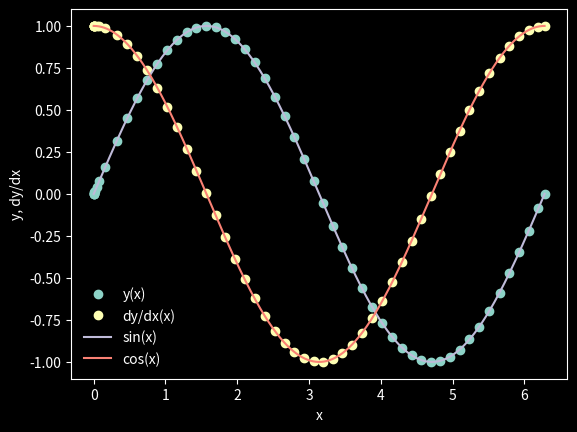

Write the Python code that produced this figure.
%matplotlib inline
import matplotlib.pyplot as plt
import numpy as np
plt.style.use('dark_background')

def dydx(x,y):
    #set the derivatives
    #our equation d^2y/dx^2=-y
    #dy/dx=z
    #dz/dx=-y
    #set y[0]=y
    #set y[1]=z
    
    #declare an array
    y_derivs = np.zeros(2)
    #set dydx=z
    y_derivs[0] = y[1]
    #set dzdx=-y
    y_derivs[1] = -1*y[0]
    return y_derivs

def rk4_mv_core(dydx,xi,yi,nv,h):
    
    #declare k arrays
    #dydx is function of derivatives
    #xi is the value of x at step i
    #yi is the array of variables at step i
    #nv is ...

    k1 = np.zeros(nv)
    k2 = np.zeros(nv)
    k3 = np.zeros(nv)
    k4 = np.zeros(nv)
    #define x at 1/2 step
    x_ipoh = xi +0.5*h
    #define x at 1 step
    x_ipo = xi +h
    #declare a temp y array
    y_temp = np.zeros(nv)
    #get k1 values
    y_derivs = dydx(xi,yi)
    k1[:] = h*y_derivs[:]
    #get k2 values 
    y_temp[:] = yi[:] + 0.5*k1[:]
    y_derivs = dydx(x_ipoh, y_temp)
    k2[:] = h*y_derivs[:]
    #get k3 values
    y_temp[:] = yi[:] + 0.5*k2[:]
    y_derivs = dydx(x_ipoh, y_temp)
    k3[:] = h*y_derivs[:]
    #get k4 values
    y_temp[:] = yi[:] + k3[:]
    y_derivs = dydx(x_ipoh, y_temp)
    k4[:] = h*y_derivs[:]
    
    #advance y[:] by a step h
    yipo = yi + (k1 + 2*k2 + 2*k3 + k4)/6.
    
    return yipo

def rk4_mv_ad(dydx,x_i,y_i,nv,h,tol):
    #define a safety scale
    SAFETY = 0.9
    H_NEW_FAC = 2.0
    
    #set a max number of iterations
    imax = 10000
    #set an iteration variable
    i = 0
    #create an error
    Delta = np.full(nv, 2*tol)
    #remember the step
    h_step = h
    #adjust step
    while(Delta.max()/tol > 1.0):
        #estimate our error by taking one step of size h vs. two steps of size 1/2
        y_2 = rk4_mv_core(dydx,x_i,y_i,nv,h_step) #one big step
        y_1 = rk4_mv_core(dydx,x_i,y_i,nv,0.5*h_step) #two small steps
        y_11 = rk4_mv_core(dydx,x_i+0.5*h_step,y_1,nv,0.5*h_step)
        #compute an error
        Delta = np.fabs(y_2 - y_11)
        #if the error is too large, take a smaller step
        if (Delta.max()/tol > 1.0):
            #our error is too large, decrease the step
            h_step *= SAFETY * (Delta.max()/tol)**(-0.25)
        #check iteration
        if (i >= imax):
            print("Too many iterations in rk4_mv_ad()")
            raise StopIteration("Ending after i= ",i)
        #iterate
        i +=1
    #next time, try to take a bigger step
    h_new = np.fmin(h_step * (Delta.max()/tol)**(-0.9), h_step*H_NEW_FAC)
    
    return y_2, h_new, h_step

def rk4_mv(dydx, a, b, y_a, tol):
    #a is lower bound
    #b is upper bound
    #y_a are the boundary conditions
    #tol is the tolerance for integrating y
    
    #define our starting step
    xi = a
    yi = y_a.copy()
    #an initial step size, very small
    h = 1.0e-4 * (b-a)
    #set max iters
    imax = 10000
    #set an iteration variable
    i = 0
    #set the number of coupled ODEs to the size of y_a
    nv = len(y_a)
    
    #set the initial conditions
    x = np.full(1,a)
    y = np.full((1,nv),y_a)
    #set flag
    flag = 1
    #loop until on the right side
    while(flag):
        #calc y_i+1
        yi_new, h_new, h_step = rk4_mv_ad(dydx,xi,yi,nv,h,tol)
        #update the step
        h = h_new
        #prevent an overshoot
        if (xi+h_step>b):
            #take a smaller step
            h = b-xi
            #recalc y_i+1
            yi_new, h_new, h_step = rk4_mv_ad(dydx,xi,yi,nv,h,tol)
            #break
            flag = 0
            
        #update values
        xi += h_step
        yi[:] = yi_new[:]
        #add the steps to the arrays 
        x = np.append(x,xi)
        y_new = np.zeros((len(x),nv))
        y_new[0:len(x)-1,:] = y
        y_new[-1,:] = yi[:]
        del y
        y = y_new
        
        #prevent too many iterations 
        if (i >= imax):
            print("Max iterations reached.")
            raise StopIteration("Iteration number = ",i)
        #iterate
        i += 1
        #output some info
        s = "i = %3d\tx = %9.8f\th = %9.8f\tb=%9.8f" % (i ,xi, h_step, b)
        print(s)
        #break is new xi == b
        if(xi == b):
            flag = 0
    return x,y
        

a = 0.0
b = 2.0 * np.pi
y_0 = np.zeros(2)
y_0[0] = 0.0
y_0[1] = 1.0
nv = 2
tolerance = 1.0e-6

x,y = rk4_mv(dydx, a, b, y_0, tolerance)

plt.plot(x, y[:,0], 'o', label = 'y(x)')
plt.plot(x, y[:,1], 'o', label = 'dy/dx(x)')
xx = np.linspace(0, 2.0*np.pi, 1000)
plt.plot(xx, np.sin(xx), label = 'sin(x)')
plt.plot(xx, np.cos(xx), label = 'cos(x)')
plt.xlabel('x')
plt.ylabel('y, dy/dx')
plt.legend(frameon=False)



